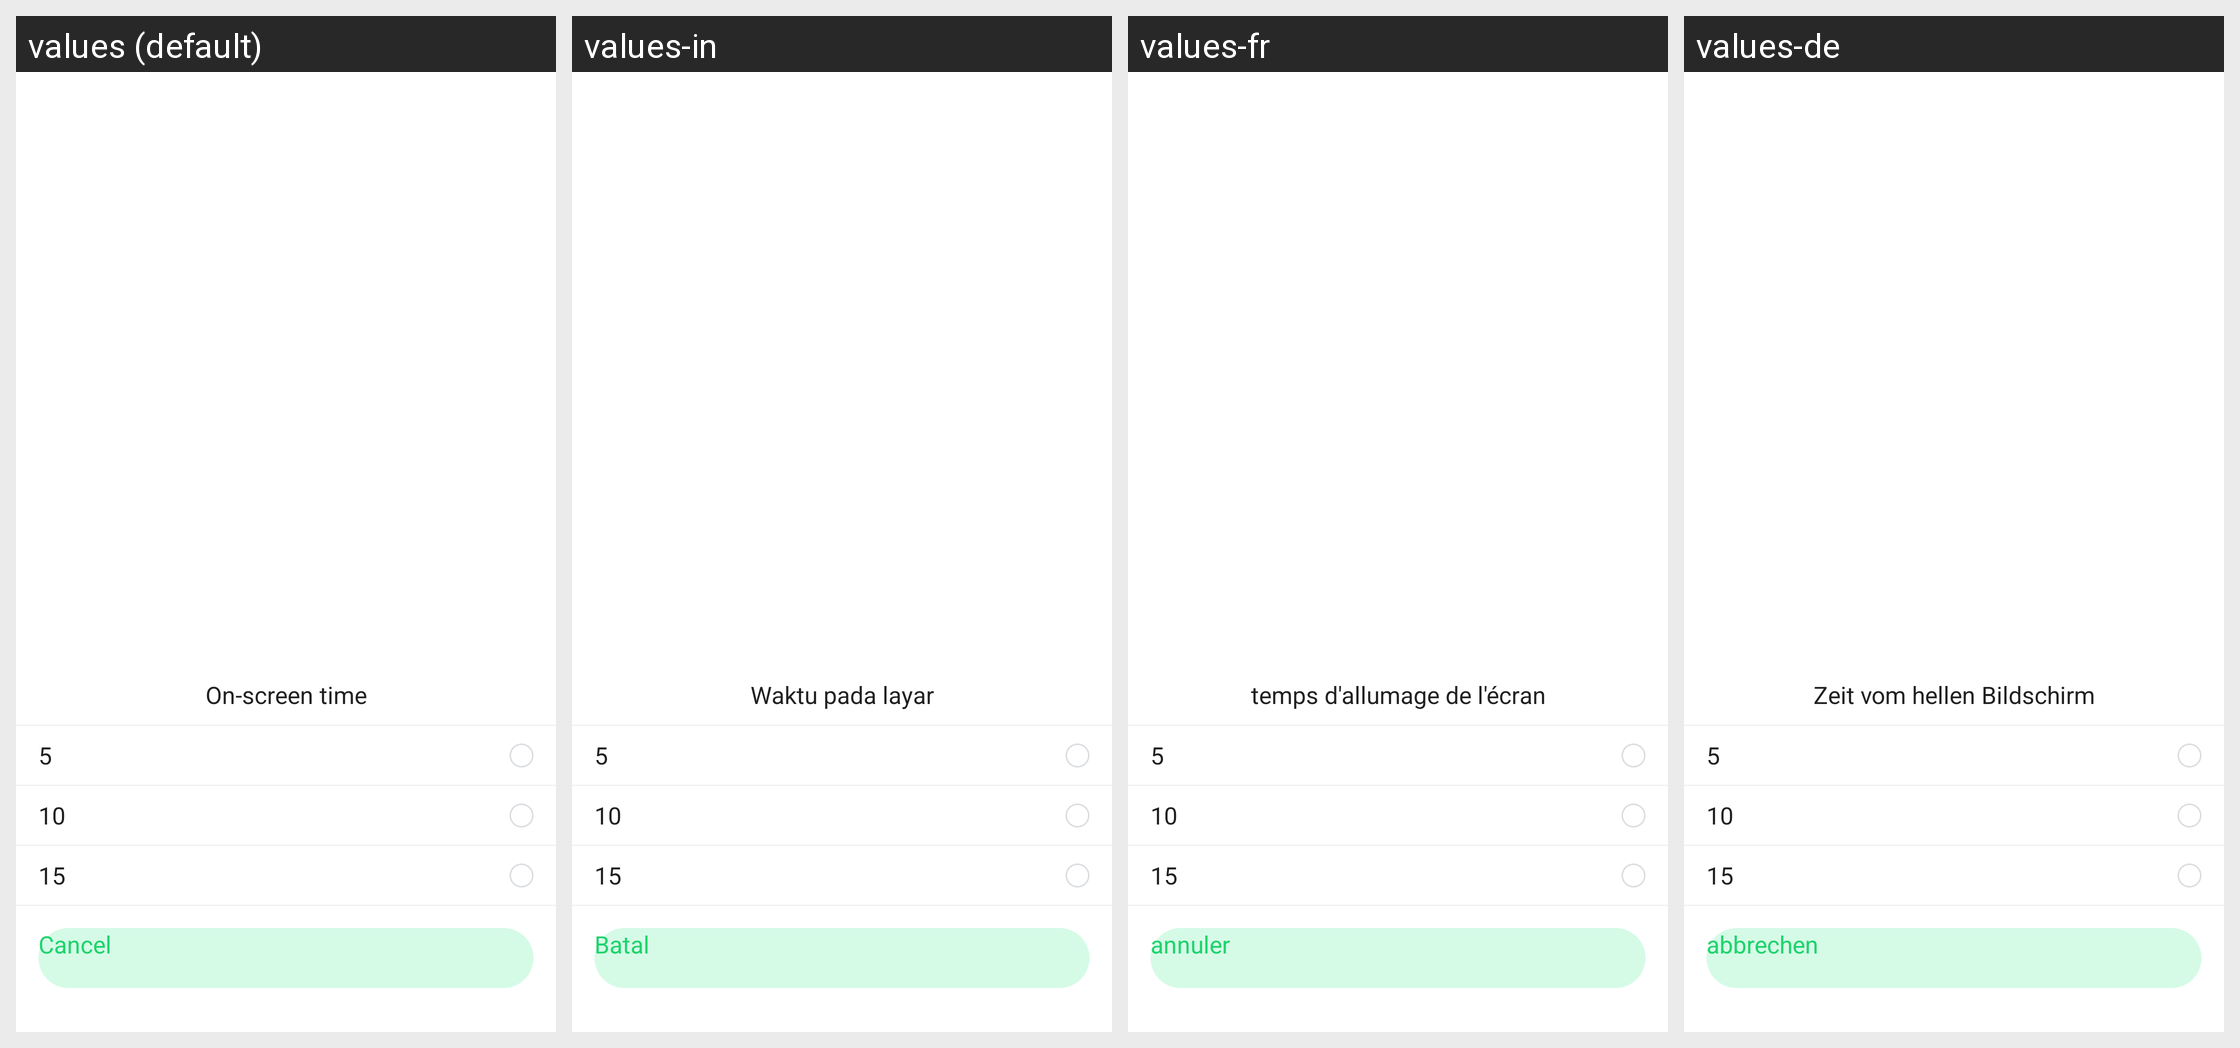

Here is an Android app screen in its default locale and in the app's own translations. Write out the translated-string differences for the strings that appear on this screen.
Android screen res/layout/off_screen_time_dialog.xml rendered under 4 locales, left to right: values (default), values-in, values-fr, values-de. Device: Nexus 5 (rendered at 1080×1920; each locale shown at half size, 540×960, under a caption strip naming it); theme AppTheme.
Other locales in the repository, not shown: values-af, values-am, values-ar, values-az, values-be, values-bg, values-bn, values-bs, values-ca, values-cs, values-da, values-el, values-en-rGB, values-es, values-es-rUS, values-et, values-eu, values-fa, values-fi, values-fr-rCA, values-gl, values-gu, values-hi, values-hi-rIN, values-hr, values-hu, values-hy, values-is, values-it, values-iw, values-ja, values-ka, values-kk, values-km, values-kn, values-ko, values-ky, values-lo, values-lt, values-lv, values-mk, values-ml, values-mn, values-mr, values-ms, values-my, values-nb, values-ne, values-nl, values-pa, values-pl, values-pt, values-pt-rPT, values-ro, values-ru, values-si, values-sk, values-sl, values-sq, values-sr, values-sv, values-sw, values-ta, values-te, values-th, values-tl, values-tr, values-uk, values-ur, values-uz, values-vi, values-zh-rCN, values-zh-rHK, values-zh-rMO, values-zh-rTW, values-zu.
Strings drawn on this screen, with the default value and each locale's value (text and hints the layout hard-codes, and strings that could not be matched under every locale, appear in the picture but are not listed):

off_screen_time
  values: On-screen time
  values-in: Waktu pada layar
  values-fr: temps d'allumage de l'écran
  values-de: Zeit vom hellen Bildschirm

cancel
  values: Cancel
  values-in: Batal
  values-fr: annuler
  values-de: abbrechen
